4-way image classification set "data" from GitHub (azief27saclolo/Thesis-Project); label vocabulary: early blight leaf, healthy leaf, late blight leaf, septoria leaf.

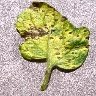
Label: septoria leaf

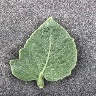
Label: healthy leaf

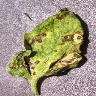
Label: septoria leaf

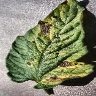
Label: early blight leaf

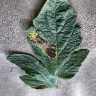
Label: early blight leaf

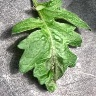
Label: late blight leaf
